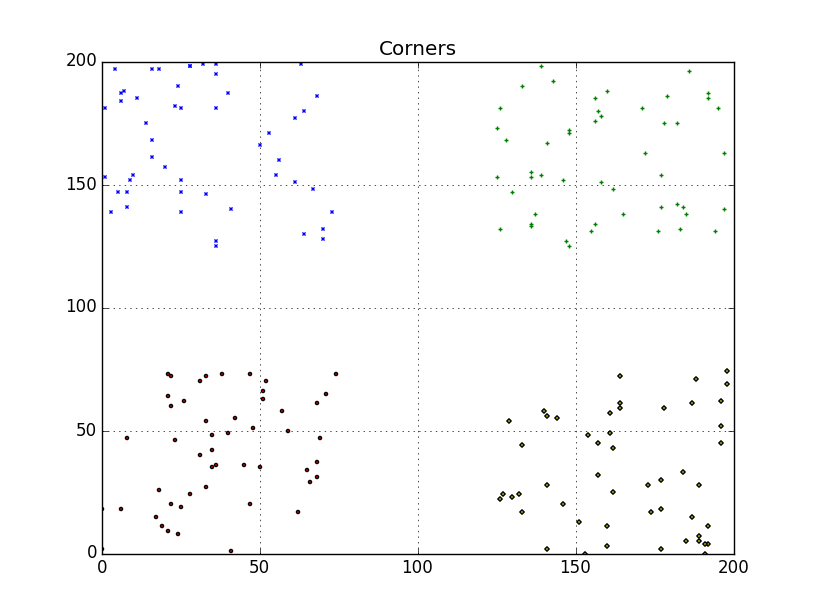

Source data for this figure (header and first rows):
x, y, pos
2.10E+01, 9.00E+00, ld
6.50E+01, 3.40E+01, ld
3.10E+01, 4.00E+01, ld
3.60E+01, 3.60E+01, ld
6.20E+01, 1.70E+01, ld
3.50E+01, 3.50E+01, ld
7.40E+01, 7.30E+01, ld
4.20E+01, 5.50E+01, ld
8.00E+00, 4.70E+01, ld
4.70E+01, 2.00E+01, ld
4.00E+01, 4.90E+01, ld
4.10E+01, 1.00E+00, ld
6.80E+01, 3.10E+01, ld
0.00E+00, 2.00E+00, ld
2.10E+01, 6.40E+01, ld
2.20E+01, 6.00E+01, ld
3.50E+01, 4.20E+01, ld
1.90E+01, 1.10E+01, ld
3.30E+01, 7.20E+01, ld
6.90E+01, 4.70E+01, ld
6.80E+01, 3.70E+01, ld
5.00E+01, 3.50E+01, ld
5.70E+01, 5.80E+01, ld
6.60E+01, 2.90E+01, ld
5.10E+01, 6.30E+01, ld
7.10E+01, 6.50E+01, ld
4.80E+01, 5.10E+01, ld
2.20E+01, 7.20E+01, ld
3.50E+01, 4.80E+01, ld
2.20E+01, 2.00E+01, ld
2.30E+01, 4.60E+01, ld
0.00E+00, 1.80E+01, ld
4.70E+01, 7.30E+01, ld
5.20E+01, 7.00E+01, ld
3.30E+01, 2.70E+01, ld
2.40E+01, 8.00E+00, ld
2.50E+01, 1.90E+01, ld
2.60E+01, 6.20E+01, ld
4.50E+01, 3.60E+01, ld
3.10E+01, 7.00E+01, ld
3.30E+01, 5.40E+01, ld
6.00E+00, 1.80E+01, ld
6.80E+01, 6.10E+01, ld
1.80E+01, 2.60E+01, ld
5.90E+01, 5.00E+01, ld
1.70E+01, 1.50E+01, ld
2.10E+01, 7.30E+01, ld
5.10E+01, 6.60E+01, ld
2.80E+01, 2.40E+01, ld
3.80E+01, 7.30E+01, ld
7.00E+00, 1.88E+02, lu
8.00E+00, 1.47E+02, lu
9.00E+00, 1.52E+02, lu
5.60E+01, 1.60E+02, lu
1.00E+00, 1.81E+02, lu
2.40E+01, 1.90E+02, lu
8.00E+00, 1.41E+02, lu
1.40E+01, 1.75E+02, lu
6.00E+00, 1.84E+02, lu
5.00E+00, 1.47E+02, lu
... 140 more rows
